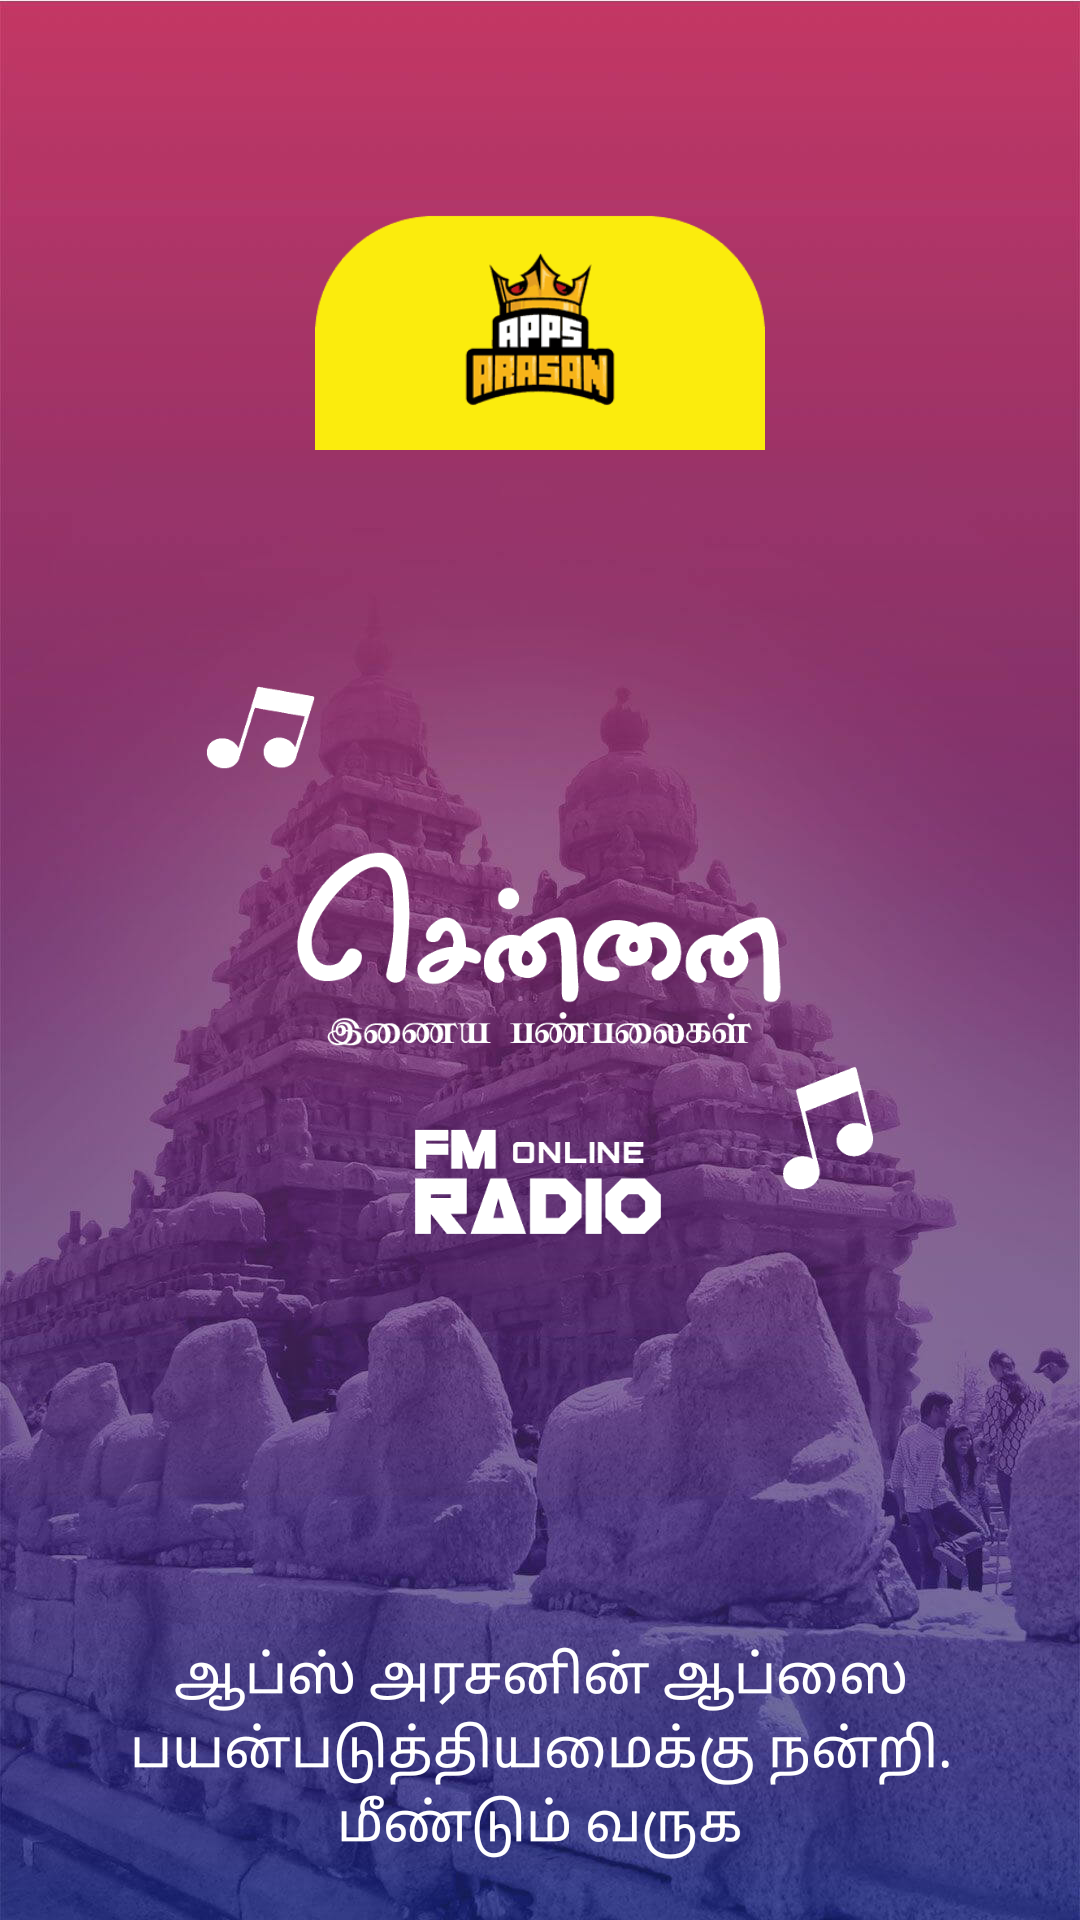

Here is an Android app screen rendered from its layout file. Give the layout XML and the strings, colors and styles it references.
<!-- AndroidManifest.xml: application theme AppTheme -->
<!-- res/layout/activity_end_splash.xml -->
<?xml version="1.0" encoding="utf-8"?>
<RelativeLayout xmlns:android="http://schemas.android.com/apk/res/android"
    android:id="@+id/splash"
    android:layout_width="match_parent"
    android:layout_height="match_parent"
    android:fitsSystemWindows="true"
    android:orientation="vertical">

    <ImageView
        android:layout_width="match_parent"
        android:layout_height="match_parent"
        android:layout_alignParentLeft="true"
        android:layout_alignParentStart="true"
        android:layout_alignParentTop="true"
        android:contentDescription="@null"
        android:scaleType="centerCrop"
        android:src="@drawable/theme_1" />

    <ImageView
        android:id="@+id/imageView2"
        android:layout_width="match_parent"
        android:layout_height="150dp"
        android:layout_centerHorizontal="true"
        android:contentDescription="@null"
        android:src="@drawable/splash_store_icon" />

    <ImageView
        android:id="@+id/imageView1"
        android:layout_width="match_parent"
        android:layout_height="260dp"
        android:layout_alignParentLeft="true"
        android:layout_alignParentStart="true"
        android:layout_centerVertical="true"
        android:contentDescription="@null"
        android:src="@drawable/splash_image"
        android:tint="@color/white" />

    <TextView
        android:layout_width="match_parent"
        android:layout_height="wrap_content"
        android:layout_alignParentBottom="true"
        android:layout_alignParentLeft="true"
        android:layout_alignParentStart="true"
        android:layout_marginBottom="20dp"
        android:gravity="center_horizontal"
        android:paddingEnd="8dp"
        android:paddingLeft="8dp"
        android:paddingRight="8dp"
        android:paddingStart="8dp"
        android:text="@string/end_splash_content"
        android:textColor="@color/white"
        android:textSize="18sp" />

</RelativeLayout>
<!-- resources referenced by this layout -->
<resources>
  <color name="white">#FFFFFF</color>
  <!-- drawable splash_image: png bitmap (drawable-nodpi, 10434 bytes) -->
  <!-- drawable splash_store_icon: png bitmap (drawable-nodpi, 3496 bytes) -->
  <!-- drawable theme_1: jpg bitmap (drawable-nodpi, 118976 bytes) -->
  <string name="end_splash_content">ஆப்ஸ் அரசனின் ஆப்ஸை பயன்படுத்தியமைக்கு  நன்றி.
  
      மீண்டும் வருக
  
      </string>
  <style name="AppTheme" parent="BaseTheme">
          <item name="android:windowAnimationStyle">@null</item>
      </style>
  <style name="BaseTheme" parent="Theme.AppCompat.Light.NoActionBar">
          <item name="colorPrimary">@color/colorPrimary</item>
          <item name="colorPrimaryDark">@color/colorPrimaryDark</item>
          <item name="colorAccent">@color/colorAccent</item>
          <item name="android:windowDisablePreview">true</item>
      </style>
  <color name="colorPrimary">@color/top_color</color>
  <color name="colorPrimaryDark">@color/top_color</color>
  <color name="colorAccent">#06003F</color>
  <color name="top_color">#642397</color>
</resources>
